Labelled photos from "Dataset", an image-classification folder in daffakurnia11/Coffee-Beans-Roast-Level-Classification. The possible labels are: dark roast, green, light roast, medium roast.

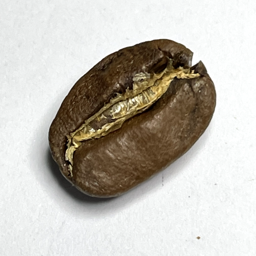
Label: medium roast

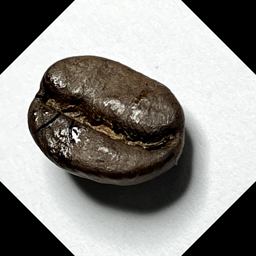
Label: dark roast

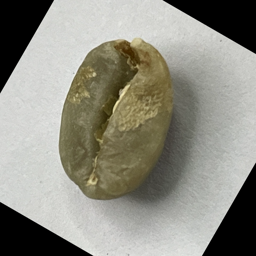
Label: green

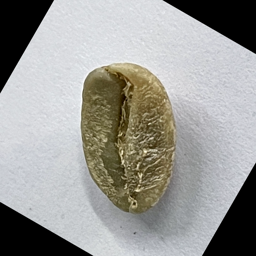
Label: green

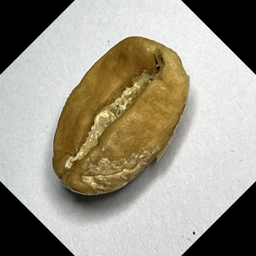
Label: light roast

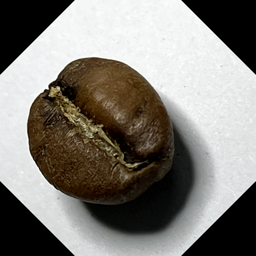
Label: medium roast
